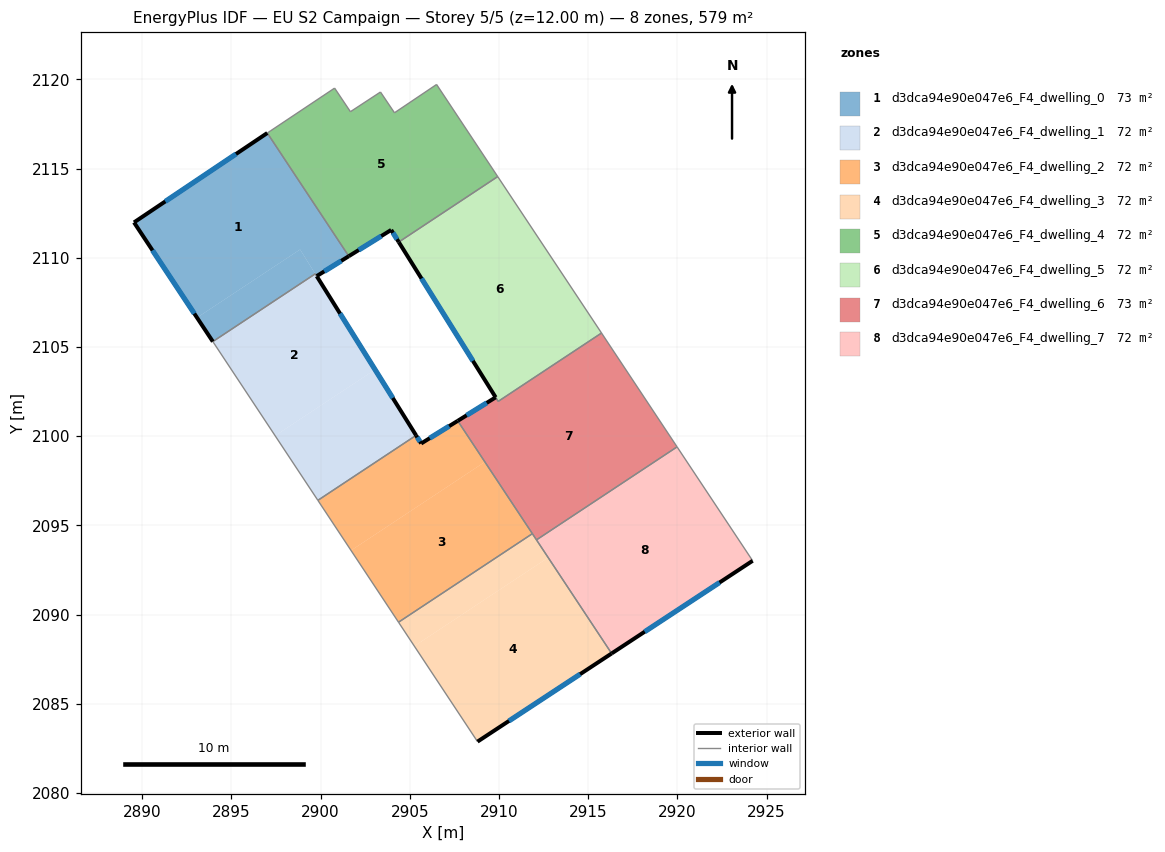
=== STOREY PLAN SPEC (per zone: floor XY polygon, exterior-wall plan segments, windows/doors) ===
zone 1: d3dca94e90e047e6_F4_dwelling_0  (72.7 m²)
  floor: (2897.01, 2117.00) (2901.47, 2110.27) (2901.58, 2110.09) (2899.78, 2108.98) (2898.85, 2110.47) (2893.07, 2106.65) (2889.54, 2111.99)
  floor: (2898.85, 2110.47) (2899.70, 2109.10) (2893.96, 2105.31) (2893.07, 2106.65)
  exterior wall: (2889.54, 2111.99) – (2893.96, 2105.31)  [8.0 m]
    window: (2890.58, 2110.42) – (2892.92, 2106.87)  [6.8 m²]
  exterior wall: (2897.01, 2117.00) – (2889.54, 2111.99)  [9.0 m]
    window: (2895.26, 2115.82) – (2891.30, 2113.16)  [7.6 m²]
  exterior wall: (2899.78, 2108.98) – (2901.58, 2110.09)  [2.1 m]
    window: (2900.21, 2109.24) – (2901.16, 2109.83)  [1.8 m²]
  interior walls: 4
zone 2: d3dca94e90e047e6_F4_dwelling_1  (71.9 m²)
  floor: (2899.70, 2109.10) (2903.05, 2103.73) (2897.45, 2100.03) (2893.96, 2105.31)
  floor: (2903.05, 2103.73) (2905.35, 2100.05) (2899.85, 2096.41) (2897.45, 2100.03)
  exterior wall: (2905.35, 2100.05) – (2899.78, 2108.97)  [10.5 m]
    window: (2904.05, 2102.14) – (2901.09, 2106.88)  [8.9 m²]
  interior walls: 4
zone 3: d3dca94e90e047e6_F4_dwelling_2  (72.3 m²)
  floor: (2907.69, 2100.86) (2909.21, 2098.56) (2901.71, 2093.60) (2899.85, 2096.41) (2905.35, 2100.05) (2905.64, 2099.59)
  floor: (2909.21, 2098.56) (2911.87, 2094.54) (2904.37, 2089.57) (2901.71, 2093.60)
  exterior wall: (2907.69, 2100.86) – (2905.64, 2099.59)  [2.4 m]
    window: (2907.21, 2100.56) – (2906.12, 2099.89)  [2.0 m²]
  exterior wall: (2905.64, 2099.59) – (2905.35, 2100.05)  [0.5 m]
    window: (2905.57, 2099.70) – (2905.42, 2099.94)  [0.5 m²]
  interior walls: 4
zone 4: d3dca94e90e047e6_F4_dwelling_3  (72.3 m²)
  floor: (2912.76, 2093.20) (2916.32, 2087.82) (2908.80, 2082.88) (2905.26, 2088.23)
  floor: (2911.87, 2094.54) (2912.76, 2093.20) (2905.26, 2088.23) (2904.37, 2089.57)
  exterior wall: (2908.80, 2082.88) – (2916.32, 2087.82)  [9.0 m]
    window: (2910.56, 2084.04) – (2914.55, 2086.66)  [7.6 m²]
  interior walls: 4
zone 5: d3dca94e90e047e6_F4_dwelling_4  (72.3 m²)
  floor: (2906.50, 2119.72) (2909.93, 2114.56) (2904.38, 2110.88) (2903.96, 2111.57) (2901.58, 2110.09) (2897.01, 2117.00) (2897.19, 2117.11) (2900.79, 2119.52) (2901.67, 2118.19) (2903.36, 2119.30) (2904.14, 2118.13)
  exterior wall: (2903.96, 2111.57) – (2904.38, 2110.88)  [0.8 m]
    window: (2904.06, 2111.41) – (2904.28, 2111.04)  [0.7 m²]
  exterior wall: (2901.58, 2110.09) – (2903.96, 2111.57)  [2.8 m]
    window: (2902.14, 2110.44) – (2903.40, 2111.22)  [2.4 m²]
  interior walls: 10
zone 6: d3dca94e90e047e6_F4_dwelling_5  (71.5 m²)
  floor: (2909.93, 2114.56) (2915.75, 2105.79) (2909.96, 2101.96) (2904.38, 2110.88)
  exterior wall: (2904.38, 2110.88) – (2909.82, 2102.18)  [10.3 m]
    window: (2905.66, 2108.84) – (2908.54, 2104.22)  [8.7 m²]
  interior walls: 4
zone 7: d3dca94e90e047e6_F4_dwelling_6  (73.1 m²)
  floor: (2915.75, 2105.79) (2919.99, 2099.40) (2912.10, 2094.19) (2907.69, 2100.86) (2909.82, 2102.18) (2909.96, 2101.95)
  exterior wall: (2909.82, 2102.18) – (2907.69, 2100.86)  [2.5 m]
    window: (2909.32, 2101.87) – (2908.19, 2101.17)  [2.1 m²]
  interior walls: 6
zone 8: d3dca94e90e047e6_F4_dwelling_7  (72.3 m²)
  floor: (2919.99, 2099.40) (2924.22, 2093.02) (2916.32, 2087.82) (2912.10, 2094.19)
  exterior wall: (2916.32, 2087.82) – (2924.22, 2093.02)  [9.5 m]
    window: (2918.17, 2089.04) – (2922.37, 2091.80)  [8.0 m²]
  interior walls: 3

=== DERIVED (storey summary) ===
Building: EU S2 Campaign
Storey: 5 of 5  (floor level z = 12.00 m)
Storey gross floor area: 578.6 m²
Zones on this storey: 8
  - d3dca94e90e047e6_F4_dwelling_0: floor 72.7 m²; exterior wall 19.1 m (57.4 m²); 3 window(s) 16.1 m²; WWR 28.1%
  - d3dca94e90e047e6_F4_dwelling_1: floor 71.9 m²; exterior wall 10.5 m (31.6 m²); 1 window(s) 8.9 m²; WWR 28.1%
  - d3dca94e90e047e6_F4_dwelling_2: floor 72.3 m²; exterior wall 2.9 m (8.8 m²); 2 window(s) 2.5 m²; WWR 28.1%
  - d3dca94e90e047e6_F4_dwelling_3: floor 72.3 m²; exterior wall 9.0 m (27.0 m²); 1 window(s) 7.6 m²; WWR 28.1%
  - d3dca94e90e047e6_F4_dwelling_4: floor 72.3 m²; exterior wall 3.6 m (10.8 m²); 2 window(s) 3.0 m²; WWR 28.1%
  - d3dca94e90e047e6_F4_dwelling_5: floor 71.5 m²; exterior wall 10.3 m (30.8 m²); 1 window(s) 8.7 m²; WWR 28.1%
  - d3dca94e90e047e6_F4_dwelling_6: floor 73.1 m²; exterior wall 2.5 m (7.5 m²); 1 window(s) 2.1 m²; WWR 28.1%
  - d3dca94e90e047e6_F4_dwelling_7: floor 72.3 m²; exterior wall 9.5 m (28.4 m²); 1 window(s) 8.0 m²; WWR 28.1%
Zone adjacency (shared interzone walls):
  - d3dca94e90e047e6_F4_dwelling_0 ↔ d3dca94e90e047e6_F4_dwelling_1
  - d3dca94e90e047e6_F4_dwelling_0 ↔ d3dca94e90e047e6_F4_dwelling_4
  - d3dca94e90e047e6_F4_dwelling_1 ↔ d3dca94e90e047e6_F4_dwelling_2
  - d3dca94e90e047e6_F4_dwelling_2 ↔ d3dca94e90e047e6_F4_dwelling_3
  - d3dca94e90e047e6_F4_dwelling_2 ↔ d3dca94e90e047e6_F4_dwelling_6
  - d3dca94e90e047e6_F4_dwelling_3 ↔ d3dca94e90e047e6_F4_dwelling_6
  - d3dca94e90e047e6_F4_dwelling_3 ↔ d3dca94e90e047e6_F4_dwelling_7
  - d3dca94e90e047e6_F4_dwelling_4 ↔ d3dca94e90e047e6_F4_dwelling_5
  - d3dca94e90e047e6_F4_dwelling_5 ↔ d3dca94e90e047e6_F4_dwelling_6
  - d3dca94e90e047e6_F4_dwelling_6 ↔ d3dca94e90e047e6_F4_dwelling_7